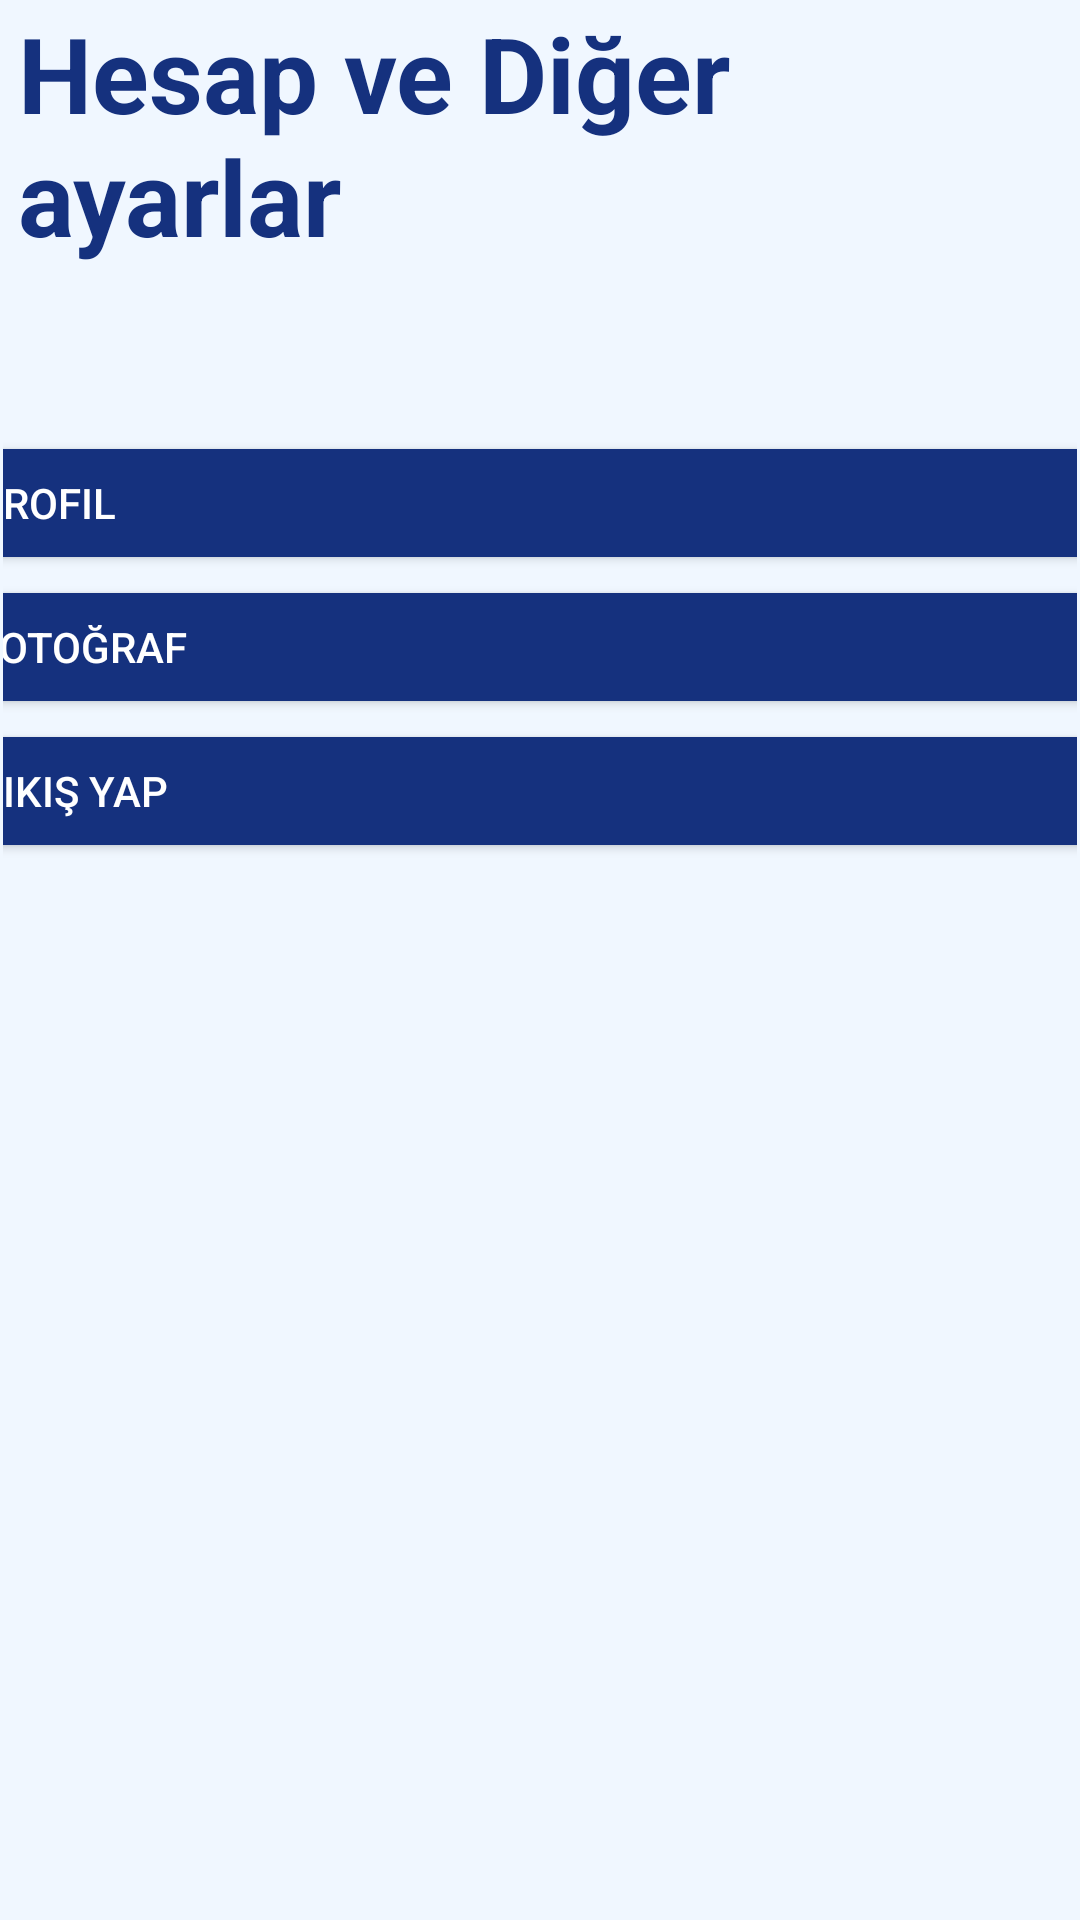

Write the Android layout XML for this screen, with the resource values it uses.
<!-- AndroidManifest.xml: application theme Theme.Onlinelab -->
<!-- res/layout/activity_settings.xml -->
<?xml version="1.0" encoding="utf-8"?>
<androidx.constraintlayout.widget.ConstraintLayout xmlns:android="http://schemas.android.com/apk/res/android"
    xmlns:app="http://schemas.android.com/apk/res-auto"
    xmlns:tools="http://schemas.android.com/tools"
    android:layout_width="match_parent"
    android:background="@color/activity_background"
    android:layout_height="match_parent"
    tools:context=".SettingsActivity">

    <ScrollView
        android:layout_width="match_parent"
        android:layout_height="match_parent"
        android:layout_marginStart="1dp"
        android:layout_marginTop="1dp"
        android:layout_marginEnd="1dp"
        android:layout_marginBottom="1dp"
        app:layout_constraintBottom_toBottomOf="parent"
        app:layout_constraintEnd_toEndOf="parent"
        app:layout_constraintHorizontal_bias="1.0"
        app:layout_constraintStart_toStartOf="parent"
        app:layout_constraintTop_toTopOf="parent"
        app:layout_constraintVertical_bias="1.0"
        tools:ignore="SpeakableTextPresentCheck">

        <LinearLayout
            android:layout_width="match_parent"
            android:layout_height="wrap_content"
            android:orientation="vertical">

            <TextView
                android:id = "@+id/settingLabel"
                android:layout_width = "wrap_content"
                android:layout_height = "wrap_content"
                android:textSize = "35sp"
                android:layout_marginStart = "5dp"
                android:textStyle="bold"
                android:textColor = "@color/text_label"
                android:text = "Hesap ve Diğer ayarlar"/>

            <Button
                android:id="@+id/changeProfile"
                android:layout_width="400dp"
                android:layout_height="wrap_content"
                android:layout_gravity="center"
                android:layout_marginTop="55dp"
                android:backgroundTint="@color/button_color"
                android:gravity="center_vertical"
                android:onClick="changeProfileFeatures"
                android:text="Profil"
                android:textColor="@color/white" />

            <Button
                android:id="@+id/changePhoto"
                android:layout_width="400dp"
                android:layout_height="wrap_content"
                android:layout_gravity="center"
                android:backgroundTint="@color/button_color"
                android:gravity="center_vertical"
                android:onClick="changePhoto"
                android:text="Fotoğraf"
                android:textColor="@color/white" />

            <Button
                android:id="@+id/sign_out"
                android:layout_width="400dp"
                android:layout_height="wrap_content"
                android:layout_gravity="center"
                android:backgroundTint="@color/button_color"
                android:gravity="center_vertical"
                android:onClick="signOut"
                android:text="Çıkış Yap"
                android:textColor="@color/white" />

            <FrameLayout
                android:id="@+id/frameLayout"
                android:layout_width="match_parent"
                android:layout_height="match_parent"
                android:layout_marginTop="15dp">

            </FrameLayout>


        </LinearLayout>

    </ScrollView>
</androidx.constraintlayout.widget.ConstraintLayout>
<!-- resources referenced by this layout -->
<resources>
  <color name="activity_background">#F0F7FF</color>
  <color name="button_color">#15317E</color>
  <color name="text_label">#15317E</color>
  <color name="white">#FFFFFFFF</color>
  <style name="Theme.Onlinelab" parent="Theme.MaterialComponents.DayNight.DarkActionBar">
          
          <item name="colorPrimary">@color/purple_500</item>
          <item name="colorPrimaryVariant">@color/purple_700</item>
          <item name="colorOnPrimary">@color/white</item>
          
          <item name="colorSecondary">@color/teal_200</item>
          <item name="colorSecondaryVariant">@color/teal_700</item>
          <item name="colorOnSecondary">@color/black</item>
          
          <item name="android:statusBarColor" tools:targetApi="l">#123456</item>
          
      </style>
  <color name="purple_500">#FF6200EE</color>
  <color name="purple_700">#FF3700B3</color>
  <color name="teal_200">#FF03DAC5</color>
  <color name="teal_700">#FF018786</color>
  <color name="black">#FF000000</color>
</resources>
